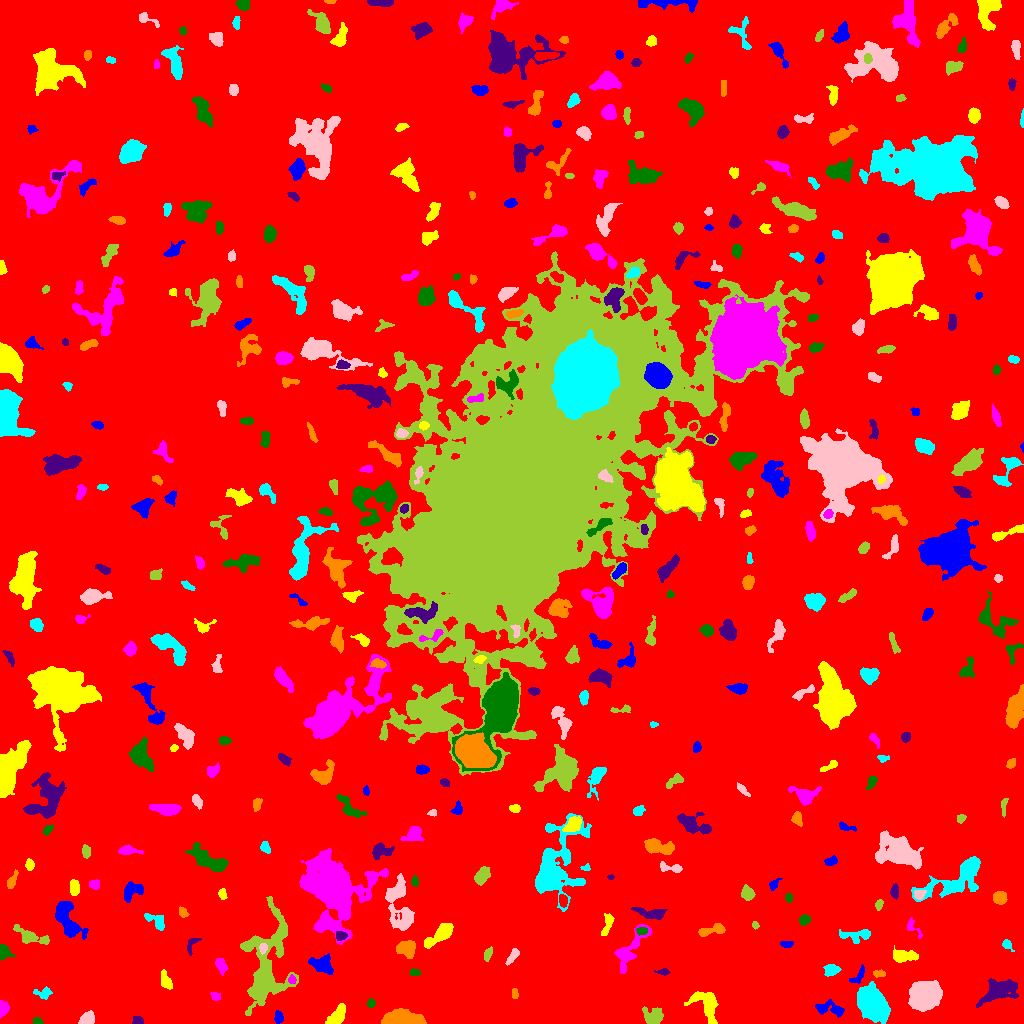

The data file committed next to this chart (first rows):
ID, X, Y, A, B, theta, total_flux, mu_max, mu_median, mu_mean, R_fwhm, R_e, R10, R90, x_start, x_end, y_start, y_end, area, greylevel
0, 509.9, 504.7, 305, 298.7, 0.867, 2458326, 17.0, 2.0, 2.946, 83.52, 238.9, 90.66, 389.3, 0, 1023, 0, 1023, 834441, 2.946
1, 278.5, 6.146, 2.583, 1.943, 1.551, 323.0, 7.0, 3.0, 3.106, 3.742, 2.932, 1.128, 4.478, 274, 283, 0, 13, 104, 13.11
2, 337.3, 7.361, 5.632, 2.844, 0.9614, 1269, 11.0, 4.0, 4.735, 5.836, 4.853, 1.954, 7.632, 325, 345, 0, 20, 268, 11.74
3, 2.653, 15.34, 3.288, 2.158, 1.547, 838.0, 16.0, 5.0, 6.301, 3.868, 3.141, 1.262, 5.171, 0, 9, 5, 23, 133, 13.3
4, 37.62, 2.052, 2.085, 1.567, -0.2865, 212.0, 7.0, 3.0, 3.312, 3.038, 2.257, 0.9772, 3.478, 33, 43, 0, 6, 64, 11.31
5, 138.1, 2.749, 2.708, 1.993, -0.1324, 267.0, 6.0, 3.0, 3.141, 4.029, 2.877, 1.128, 4.549, 132, 143, 0, 7, 85, 10.14
6, 402.8, 4.141, 10.11, 3.337, -0.03138, 4954, 21.0, 9.0, 9.365, 8.482, 6.956, 2.821, 10.73, 381, 426, 0, 15, 529, 16.36
7, 871.3, 20.75, 7.594, 5.518, -0.8834, 18896, 69.0, 13.0, 19.64, 8.019, 7.838, 3.038, 13.58, 857, 890, 0, 42, 962, 25.64
8, 87.52, 4.686, 3.627, 2.901, 0.5407, 1275, 14.0, 7.0, 7.328, 5.528, 4.107, 1.693, 6.333, 78, 94, 0, 13, 174, 13.33
9, 653.7, 6.296, 4.372, 3.942, -0.2368, 1274, 12.0, 3.0, 4.566, 5.202, 4.549, 1.784, 7.899, 642, 663, 0, 17, 279, 11.57
10, 609.3, 17.85, 3.229, 2.035, -0.4444, 296.0, 6.0, 2.0, 2.792, 3.989, 2.985, 1.128, 4.853, 604, 620, 12, 23, 106, 9.792
11, 829.8, 14.4, 8.393, 3.069, -0.1624, 510.0, 5.0, 2.0, 1.925, 5.046, 4.886, 1.954, 8.137, 815, 844, 6, 24, 265, 8.925
12, 707.5, 18.31, 7.941, 5.304, -0.9647, 2329, 15.0, 4.0, 4.753, 5.726, 5.89, 2.257, 10.3, 684, 718, 0, 32, 490, 11.75
13, 215.9, 26.73, 2.313, 1.885, -0.831, 107.0, 4.0, 1.0, 1.354, 3.432, 2.523, 0.9772, 3.827, 210, 220, 23, 31, 79, 9.354
14, 371.1, 20.03, 2.225, 1.732, 1.295, 276.0, 8.0, 4.0, 4.0, 3.568, 2.523, 0.9772, 3.909, 367, 375, 16, 25, 69, 13.0
15, 998.8, 33.18, 9.265, 5.125, 0.3489, 2675, 12.0, 4.0, 4.357, 7.024, 7.695, 2.821, 12.31, 976, 1018, 16, 45, 614, 10.36
16, 514.8, 29.31, 2.338, 1.43, -1.5, 110.0, 4.0, 1.0, 1.642, 3.241, 2.257, 0.7979, 3.7, 512, 518, 25, 35, 67, 9.642
17, 43.8, 30.11, 4.309, 2.729, 0.03278, 308.0, 5.0, 2.0, 2.154, 3.949, 3.742, 1.493, 5.89, 33, 52, 24, 37, 143, 9.154
18, 925.3, 27.09, 6.632, 5.584, 0.3362, 16470, 64.0, 14.0, 19.11, 7.919, 7.527, 2.985, 12.78, 908, 942, 12, 43, 862, 26.11
19, 265.8, 55.32, 24.6, 9.862, 1.421, 12043, 26.0, 5.0, 6.049, 7.715, 12.39, 4.107, 21.56, 240, 298, 8, 127, 1991, 12.05
20, 461.8, 39.25, 4.746, 2.69, -0.9348, 439.0, 6.0, 2.0, 2.263, 5.046, 4.297, 1.493, 6.794, 454, 471, 30, 48, 194, 9.263
21, 858.7, 47.41, 5.381, 2.202, 0.9594, 287.0, 4.0, 2.0, 2.142, 5.47, 3.656, 1.493, 5.642, 849, 864, 40, 59, 134, 12.14
22, 166.1, 42.37, 4.971, 2.203, -1.182, 509.0, 7.0, 3.0, 3.03, 4.406, 3.989, 1.493, 6.232, 161, 172, 34, 54, 168, 10.03
23, 292, 43.76, 2.238, 1.741, -1.476, 207.0, 6.0, 3.0, 3.185, 3.742, 2.585, 0.9772, 3.909, 288, 296, 40, 49, 65, 15.18
24, 414.5, 50.96, 2.775, 1.733, -0.05183, 207.0, 6.0, 3.0, 2.797, 3.656, 2.764, 0.9772, 4.26, 409, 421, 48, 55, 74, 9.797
25, 663.7, 51.44, 2.756, 1.384, -0.07808, 155.0, 6.0, 2.0, 2.013, 3.038, 2.326, 0.7979, 3.785, 654, 670, 48, 55, 77, 10.01
26, 879.3, 49.94, 3.145, 1.724, -0.009062, 235.0, 6.0, 3.0, 2.831, 3.7, 2.821, 0.9772, 4.478, 873, 885, 46, 54, 83, 10.83
27, 830.7, 53.51, 3.283, 2.691, 0.2764, 753.0, 11.0, 4.0, 4.62, 4.514, 3.742, 1.493, 5.836, 823, 841, 47, 59, 163, 12.62
28, 512.8, 67.61, 5.046, 1.774, 0.9397, 326.0, 7.0, 2.0, 2.508, 2.706, 3.523, 1.262, 5.528, 505, 519, 58, 75, 130, 9.508
29, 488, 69.41, 3.441, 1.63, 1.123, 352.0, 7.0, 4.0, 3.556, 4.146, 2.985, 1.262, 4.583, 484, 492, 62, 77, 99, 11.56
30, 593.2, 65.44, 1.845, 1.407, 0.03002, 113.0, 5.0, 2.0, 2.173, 2.523, 2.034, 0.7979, 3.241, 589, 597, 62, 69, 52, 10.17
31, 322.3, 58.53, 5.171, 3.643, -0.3673, 1399, 11.0, 4.0, 4.305, 5.836, 5.171, 2.034, 8.33, 308, 333, 49, 70, 325, 12.3
32, 902.7, 67.2, 6.268, 2.816, -0.01729, 1002, 10.0, 3.0, 3.697, 5.14, 4.618, 1.871, 7.695, 893, 918, 61, 78, 271, 10.7
33, 221, 58.38, 3.863, 2.245, -1.189, 630.0, 9.0, 4.0, 4.228, 4.514, 3.656, 1.493, 5.698, 215, 228, 48, 65, 149, 11.23
34, 3.407, 71.56, 3.531, 2.697, -1.402, 771.0, 10.0, 5.0, 4.942, 5.109, 3.7, 1.493, 5.698, 0, 15, 63, 79, 156, 11.94
35, 191.7, 79.04, 5.179, 2.384, 1.082, 245.0, 4.0, 2.0, 2.13, 5.262, 3.523, 1.382, 5.323, 187, 201, 68, 85, 115, 9.13
36, 405.8, 75.16, 4.718, 3.645, -0.06881, 1694, 12.0, 5.0, 6.072, 6.408, 5.109, 2.111, 8.137, 396, 415, 65, 83, 279, 12.07
37, 1007, 78.81, 2.928, 1.909, -0.85, 250.0, 9.0, 2.0, 2.809, 2.326, 2.585, 0.7979, 4.442, 1002, 1014, 72, 84, 89, 9.809
38, 263, 75.15, 2.304, 1.789, 1.459, 295.0, 9.0, 3.0, 3.782, 3.09, 2.585, 0.9772, 4.107, 259, 267, 69, 80, 78, 18.78
39, 30.52, 86.99, 9.162, 2.774, -0.3518, 806.0, 8.0, 2.0, 2.567, 5.109, 4.918, 1.871, 8.349, 13, 49, 79, 99, 314, 10.57
40, 663, 79.84, 4.208, 2.033, 0.6212, 221.0, 5.0, 2.0, 1.973, 3.038, 3.241, 1.128, 5.293, 653, 670, 74, 86, 112, 8.973
41, 786.4, 79.25, 3.156, 1.558, -0.0183, 197.0, 6.0, 3.0, 2.373, 3.656, 2.877, 0.9772, 4.406, 780, 793, 76, 82, 83, 9.373
42, 440.2, 89.23, 8.686, 2.949, 0.6672, 1722, 12.0, 4.0, 4.58, 6.482, 5.67, 2.185, 9.097, 424, 453, 75, 100, 376, 11.58
43, 628.6, 71.82, 12.96, 4.398, 0.9834, 1938, 14.0, 3.0, 3.741, 5.015, 6.333, 2.185, 10.7, 614, 651, 50, 99, 518, 10.74
44, 641.5, 92.54, 2.845, 1.915, 0.02009, 310.0, 6.0, 4.0, 3.735, 4.549, 3.038, 1.262, 4.478, 636, 647, 88, 96, 83, 14.73
45, 339.9, 87.42, 2.556, 1.933, -0.1746, 214.0, 5.0, 2.0, 2.184, 3.785, 2.821, 1.128, 4.334, 336, 347, 83, 92, 98, 14.18
46, 710.6, 93.19, 7.664, 2.215, 0.2384, 634.0, 7.0, 3.0, 2.935, 4.853, 4.652, 1.784, 7.136, 698, 725, 87, 100, 216, 9.935
47, 856.6, 88.3, 9.187, 3.182, 0.05582, 593.0, 6.0, 2.0, 2.238, 5.202, 4.687, 1.693, 8.019, 839, 870, 80, 94, 265, 9.238
48, 397.4, 123.5, 14.12, 5.752, -1.525, 2791, 11.0, 3.0, 4.159, 7.159, 7.736, 2.932, 12.74, 385, 414, 93, 150, 671, 11.16
49, 755.3, 98.3, 1.922, 1.566, -0.8918, 149.0, 5.0, 3.0, 2.98, 3.09, 2.257, 0.7979, 3.478, 752, 759, 94, 102, 50, 9.98
50, 983.4, 93.57, 7.415, 2.711, 0.06822, 707.0, 7.0, 2.0, 2.762, 4.549, 4.951, 1.871, 7.878, 965, 997, 88, 100, 256, 10.76
51, 66.43, 104.6, 10.94, 4.539, -1.09, 3053, 13.0, 4.0, 5.08, 7.979, 7.114, 2.877, 11.44, 55, 88, 84, 122, 601, 12.08
52, 606.9, 97.63, 6.325, 2.115, 1.292, 448.0, 6.0, 3.0, 2.635, 5.352, 4.222, 1.493, 6.408, 601, 614, 88, 110, 170, 10.64
53, 912.5, 95.99, 5.867, 2.457, -0.8661, 280.0, 6.0, 2.0, 2.276, 3.523, 3.29, 1.128, 5.412, 907, 922, 85, 106, 123, 10.28
54, 804.3, 103.4, 2.617, 2.293, 0.582, 378.0, 7.0, 3.0, 3.533, 4.029, 3.192, 1.262, 4.918, 799, 810, 98, 109, 107, 10.53
55, 651.6, 110.3, 8.84, 2.512, -0.1558, 891.0, 8.0, 3.0, 3.375, 5.781, 4.951, 1.954, 7.919, 631, 667, 104, 116, 264, 12.38
56, 182.4, 111.5, 2.399, 1.762, -1.095, 164.0, 5.0, 1.0, 1.907, 2.932, 2.459, 0.9772, 4.184, 179, 189, 106, 117, 86, 9.907
57, 157, 102, 5.789, 2.903, -0.6373, 441.0, 5.0, 2.0, 2.162, 4.886, 4.029, 1.596, 6.457, 144, 164, 93, 110, 204, 10.16
58, 406.5, 103.4, 3.745, 1.958, 1.37, 309.0, 5.0, 3.0, 2.664, 4.334, 3.338, 1.382, 5.171, 402, 411, 96, 113, 116, 13.66
59, 879.1, 118.7, 2.301, 1.67, 1.262, 165.0, 6.0, 2.0, 2.171, 3.038, 2.459, 0.7979, 3.989, 875, 883, 113, 124, 76, 12.17
... 397 more rows
